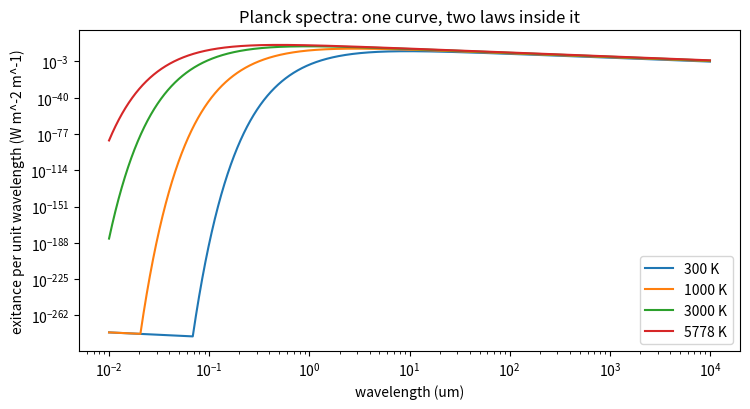

Write the Python code that produced this figure.
# PLANCK'S BLACKBODY SPECTRUM (Beyond the Index #8; Thermal
# Radiation, NUM). One formula -- Planck's law -- must pay out
# two older laws at once:
#   * Stefan-Boltzmann: total radiated power = sigma T^4,
#     sigma = 5.670374419e-8 W m^-2 K^-4
#   * Wien displacement: lambda_peak * T = 2.897771955e-3 m K
# Both are EXTRACTED from the numerically integrated spectrum
# here, not assumed: sigma falls out of the area under the
# curve, Wien's constant out of its peak position.
# Gates:
#   G1 recovered sigma within 1% at every temperature
#   G2 recovered Wien constant within 0.5% at every T
#   G3 power ratio M(2T)/M(T) = 16 within 1% (the T^4 law
#      itself, checked as a scaling, not a constant)

import json
import numpy as np
import matplotlib
matplotlib.use("Agg")
import matplotlib.pyplot as plt

H = 6.62607015e-34
C = 299792458.0
KB = 1.380649e-23
SIGMA_EXACT = 5.670374419e-8
WIEN_EXACT = 2.897771955e-3

lam = np.logspace(-8, -2, 400000)          # 10 nm .. 1 cm


def spectrum(T):
    x = H * C / (lam * KB * T)
    B = (2 * H * C ** 2 / lam ** 5) / np.expm1(np.minimum(x, 700))
    return B                                  # W sr^-1 m^-3


rows = []
for T in (300.0, 1000.0, 3000.0, 5778.0):
    B = spectrum(T)
    M = np.pi * np.trapezoid(B, lam)          # W/m^2 (Lambert)
    sigma_rec = M / T ** 4
    lam_peak = float(lam[int(np.argmax(B))])
    wien_rec = lam_peak * T
    rows.append({"T": T, "sigma_recovered": float(sigma_rec),
                 "sigma_err_frac": float(abs(sigma_rec - SIGMA_EXACT)
                                         / SIGMA_EXACT),
                 "wien_recovered": float(wien_rec),
                 "wien_err_frac": float(abs(wien_rec - WIEN_EXACT)
                                        / WIEN_EXACT),
                 "M": float(M)})
    print(f"T = {T:6.0f} K: sigma = {sigma_rec:.6e} "
          f"(err {rows[-1]['sigma_err_frac'] * 100:.3f}%), "
          f"lambda_peak*T = {wien_rec:.6e} "
          f"(err {rows[-1]['wien_err_frac'] * 100:.3f}%)")

# M(3000)/M(1000) should be 3^4 = 81:
ratio = rows[2]['M'] / rows[1]['M']
print(f"M(3000)/M(1000) = {ratio:.2f} (T^4 law predicts 81)")
g1 = all(r["sigma_err_frac"] < 0.01 for r in rows)
g2 = all(r["wien_err_frac"] < 0.005 for r in rows)
g3 = abs(ratio - 81) / 81 < 0.01
print(f"GATES: G1 sigma {g1} | G2 Wien {g2} | G3 T^4 {g3}")

fig, ax = plt.subplots(figsize=(7.6, 4.2))
for T in (300.0, 1000.0, 3000.0, 5778.0):
    B = spectrum(T)
    ax.plot(lam * 1e6, np.pi * B, label=f"{T:.0f} K")
ax.set_xscale("log")
ax.set_yscale("log")
ax.set_xlabel("wavelength (um)")
ax.set_ylabel("exitance per unit wavelength (W m^-2 m^-1)")
ax.set_title("Planck spectra: one curve, two laws inside it")
ax.legend()
fig.tight_layout()
fig.savefig("planck_spectrum.png", dpi=150)

out = {"rows": rows, "sigma_exact": SIGMA_EXACT,
       "wien_exact": WIEN_EXACT, "T4_ratio": float(ratio),
       "gates": {"G1_sigma": bool(g1), "G2_wien": bool(g2),
                 "G3_T4": bool(g3)}}
with open("planck_spectrum_results.json", "w") as f:
    json.dump(out, f, indent=2)
print("ALL GATES PASS" if all(out["gates"].values())
      else "SOME GATE FAILED")
print("Saved planck_spectrum_results.json + PNG")
